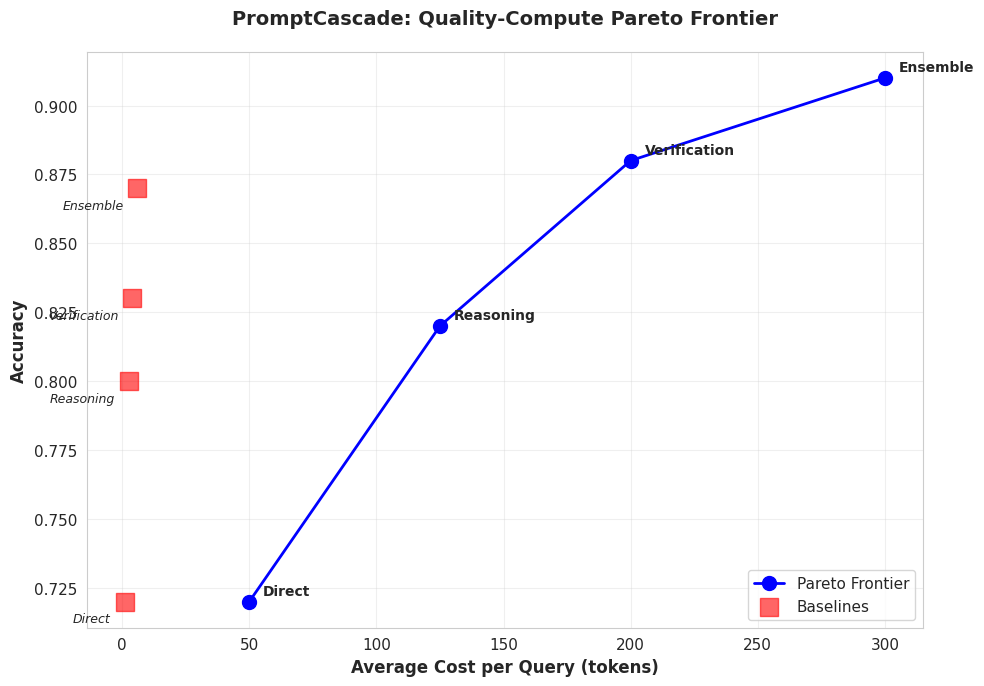
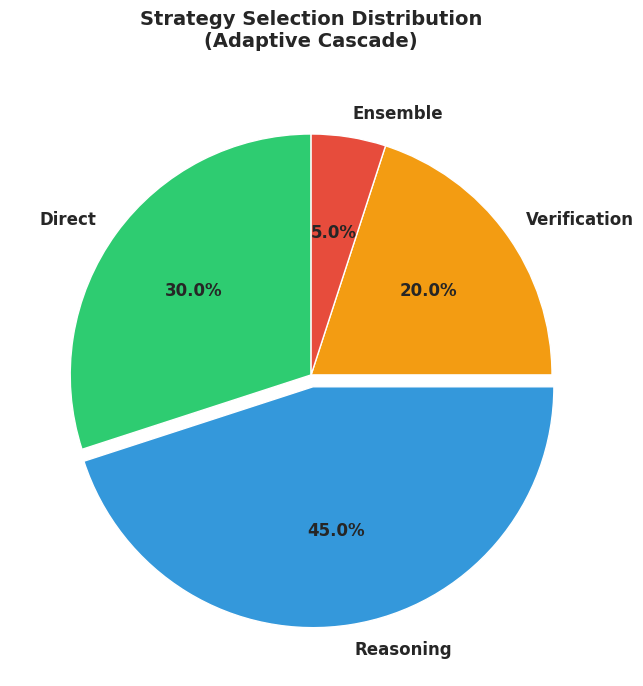
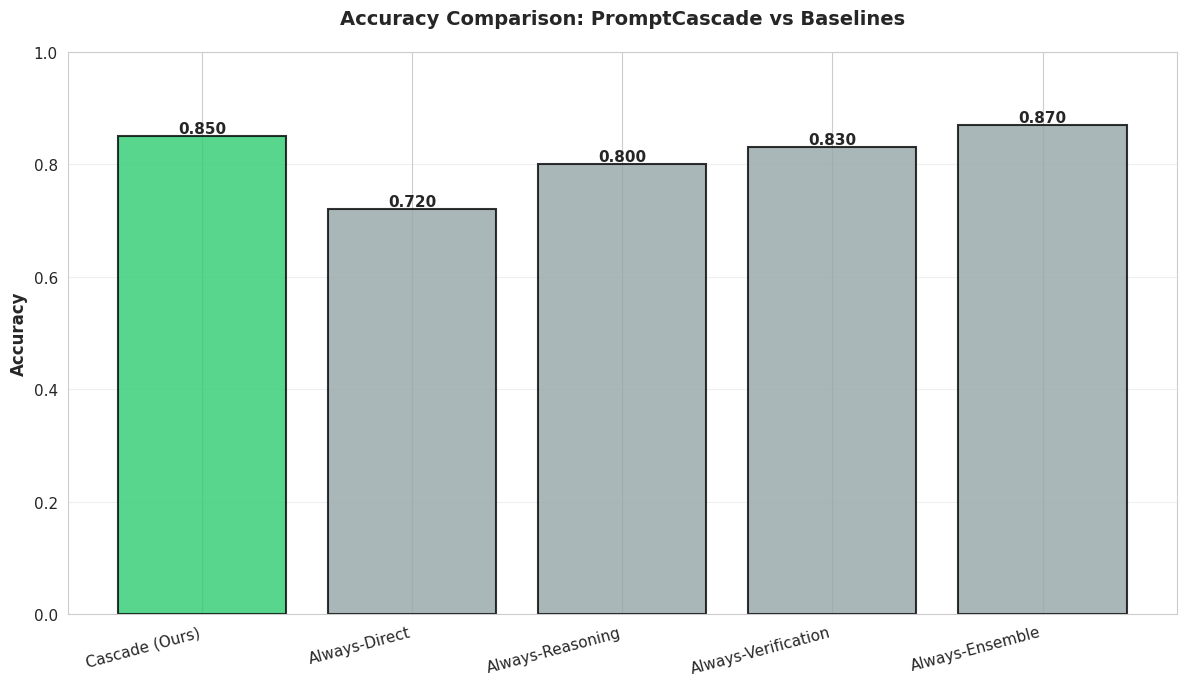
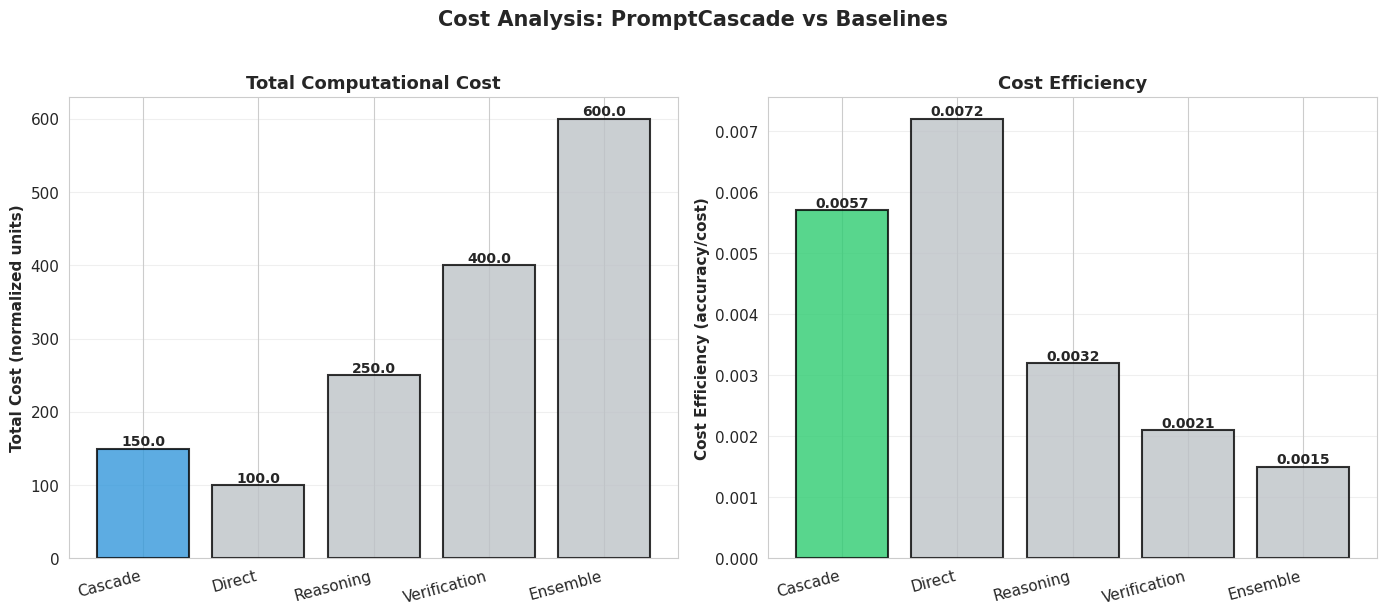

The script that saved these images, in order:
"""
Visualization Tools for PromptCascade
Generates plots and charts for research paper.
"""

import matplotlib.pyplot as plt
import seaborn as sns
import numpy as np
import pandas as pd
from typing import Dict, List, Optional
import os

# Set style
sns.set_style("whitegrid")
plt.rcParams['figure.figsize'] = (10, 6)
plt.rcParams['font.size'] = 11


class PromptCascadeVisualizer:
    """
    Visualization tools for PromptCascade experiments.
    
    Generates:
    - Pareto frontier plots
    - Strategy distribution charts
    - Accuracy comparisons
    - Cost analysis
    - Ablation study results
    """
    
    def __init__(self, output_dir: str = "results/figures"):
        """
        Args:
            output_dir: Directory to save figures
        """
        self.output_dir = output_dir
        os.makedirs(output_dir, exist_ok=True)
    
    def plot_pareto_frontier(
        self,
        results: Dict,
        save_path: Optional[str] = None
    ):
        """
        Plot quality-compute Pareto frontier.
        
        Args:
            results: Experiment results dictionary
            save_path: Optional path to save figure
        """
        fig, ax = plt.subplots(figsize=(10, 7))
        
        # Extract Pareto frontier points
        if 'cascade_detailed' in results and 'pareto_frontier' in results['cascade_detailed']:
            frontier = results['cascade_detailed']['pareto_frontier']
            
            strategies = [p['strategy'] for p in frontier]
            accuracies = [p['accuracy'] for p in frontier]
            costs = [p['cost'] for p in frontier]
            
            # Plot frontier
            ax.plot(costs, accuracies, 'b-o', linewidth=2, markersize=10, 
                   label='Pareto Frontier', zorder=3)
            
            # Annotate points
            for strategy, acc, cost in zip(strategies, accuracies, costs):
                ax.annotate(strategy.capitalize(), (cost, acc),
                           textcoords="offset points", xytext=(10, 5),
                           ha='left', fontsize=10, weight='bold')
        
        # Add baseline points
        if 'baselines' in results:
            baseline_names = []
            baseline_costs = []
            baseline_accs = []
            
            for name, metrics in results['baselines'].items():
                baseline_names.append(name.replace('always_', '').capitalize())
                baseline_costs.append(metrics['total_cost'] / metrics['num_queries'])
                baseline_accs.append(metrics['accuracy'])
            
            ax.scatter(baseline_costs, baseline_accs, s=150, c='red', 
                      marker='s', alpha=0.6, label='Baselines', zorder=2)
            
            for name, cost, acc in zip(baseline_names, baseline_costs, baseline_accs):
                ax.annotate(name, (cost, acc),
                           textcoords="offset points", xytext=(-10, -15),
                           ha='right', fontsize=9, style='italic')
        
        ax.set_xlabel('Average Cost per Query (tokens)', fontsize=12, weight='bold')
        ax.set_ylabel('Accuracy', fontsize=12, weight='bold')
        ax.set_title('PromptCascade: Quality-Compute Pareto Frontier', 
                    fontsize=14, weight='bold', pad=20)
        ax.legend(fontsize=11, loc='lower right')
        ax.grid(True, alpha=0.3)
        
        plt.tight_layout()
        
        if save_path:
            plt.savefig(save_path, dpi=300, bbox_inches='tight')
            print(f"Saved Pareto frontier to {save_path}")
        else:
            plt.savefig(os.path.join(self.output_dir, 'pareto_frontier.png'), 
                       dpi=300, bbox_inches='tight')
        
        plt.close()
    
    def plot_strategy_distribution(
        self,
        results: Dict,
        save_path: Optional[str] = None
    ):
        """Plot strategy distribution pie chart"""
        fig, ax = plt.subplots(figsize=(10, 7))
        
        if 'cascade' in results and 'strategy_distribution' in results['cascade']:
            dist = results['cascade']['strategy_distribution']
            
            strategies = list(dist.keys())
            percentages = [dist[s] * 100 for s in strategies]
            
            colors = ['#2ecc71', '#3498db', '#f39c12', '#e74c3c']
            explode = [0.05 if p == max(percentages) else 0 for p in percentages]
            
            ax.pie(percentages, labels=[s.capitalize() for s in strategies],
                  autopct='%1.1f%%', startangle=90, colors=colors,
                  explode=explode, textprops={'fontsize': 12, 'weight': 'bold'})
            
            ax.set_title('Strategy Selection Distribution\n(Adaptive Cascade)', 
                        fontsize=14, weight='bold', pad=20)
        
        plt.tight_layout()
        
        if save_path:
            plt.savefig(save_path, dpi=300, bbox_inches='tight')
        else:
            plt.savefig(os.path.join(self.output_dir, 'strategy_distribution.png'), 
                       dpi=300, bbox_inches='tight')
        
        plt.close()
    
    def plot_accuracy_comparison(
        self,
        results: Dict,
        save_path: Optional[str] = None
    ):
        """Plot accuracy comparison bar chart"""
        fig, ax = plt.subplots(figsize=(12, 7))
        
        methods = ['Cascade (Ours)']
        accuracies = [results['cascade']['accuracy']]
        
        if 'baselines' in results:
            for name, metrics in results['baselines'].items():
                methods.append(name.replace('always_', 'Always-').title())
                accuracies.append(metrics['accuracy'])
        
        # Create bars
        bars = ax.bar(range(len(methods)), accuracies, 
                     color=['#2ecc71' if 'Cascade' in m else '#95a5a6' for m in methods],
                     edgecolor='black', linewidth=1.5, alpha=0.8)
        
        # Annotate values
        for i, (bar, acc) in enumerate(zip(bars, accuracies)):
            height = bar.get_height()
            ax.text(bar.get_x() + bar.get_width()/2., height,
                   f'{acc:.3f}', ha='center', va='bottom', 
                   fontsize=11, weight='bold')
        
        ax.set_ylabel('Accuracy', fontsize=12, weight='bold')
        ax.set_title('Accuracy Comparison: PromptCascade vs Baselines', 
                    fontsize=14, weight='bold', pad=20)
        ax.set_xticks(range(len(methods)))
        ax.set_xticklabels(methods, rotation=15, ha='right')
        ax.set_ylim(0, 1.0)
        ax.grid(True, axis='y', alpha=0.3)
        
        plt.tight_layout()
        
        if save_path:
            plt.savefig(save_path, dpi=300, bbox_inches='tight')
        else:
            plt.savefig(os.path.join(self.output_dir, 'accuracy_comparison.png'), 
                       dpi=300, bbox_inches='tight')
        
        plt.close()
    
    def plot_cost_efficiency(
        self,
        results: Dict,
        save_path: Optional[str] = None
    ):
        """Plot cost efficiency comparison"""
        fig, (ax1, ax2) = plt.subplots(1, 2, figsize=(14, 6))
        
        methods = ['Cascade']
        costs = [results['cascade']['total_cost']]
        efficiencies = [results['cascade']['cost_efficiency']]
        
        if 'baselines' in results:
            for name, metrics in results['baselines'].items():
                methods.append(name.replace('always_', '').capitalize())
                costs.append(metrics['total_cost'])
                efficiencies.append(metrics['cost_efficiency'])
        
        # Cost comparison
        bars1 = ax1.bar(range(len(methods)), costs,
                       color=['#3498db' if 'Cascade' in m else '#bdc3c7' for m in methods],
                       edgecolor='black', linewidth=1.5, alpha=0.8)
        
        for bar, cost in zip(bars1, costs):
            height = bar.get_height()
            ax1.text(bar.get_x() + bar.get_width()/2., height,
                    f'{cost:.1f}', ha='center', va='bottom', fontsize=10, weight='bold')
        
        ax1.set_ylabel('Total Cost (normalized units)', fontsize=11, weight='bold')
        ax1.set_title('Total Computational Cost', fontsize=13, weight='bold')
        ax1.set_xticks(range(len(methods)))
        ax1.set_xticklabels(methods, rotation=15, ha='right')
        ax1.grid(True, axis='y', alpha=0.3)
        
        # Efficiency comparison
        bars2 = ax2.bar(range(len(methods)), efficiencies,
                       color=['#2ecc71' if 'Cascade' in m else '#bdc3c7' for m in methods],
                       edgecolor='black', linewidth=1.5, alpha=0.8)
        
        for bar, eff in zip(bars2, efficiencies):
            height = bar.get_height()
            ax2.text(bar.get_x() + bar.get_width()/2., height,
                    f'{eff:.4f}', ha='center', va='bottom', fontsize=10, weight='bold')
        
        ax2.set_ylabel('Cost Efficiency (accuracy/cost)', fontsize=11, weight='bold')
        ax2.set_title('Cost Efficiency', fontsize=13, weight='bold')
        ax2.set_xticks(range(len(methods)))
        ax2.set_xticklabels(methods, rotation=15, ha='right')
        ax2.grid(True, axis='y', alpha=0.3)
        
        fig.suptitle('Cost Analysis: PromptCascade vs Baselines', 
                    fontsize=15, weight='bold', y=1.02)
        
        plt.tight_layout()
        
        if save_path:
            plt.savefig(save_path, dpi=300, bbox_inches='tight')
        else:
            plt.savefig(os.path.join(self.output_dir, 'cost_efficiency.png'), 
                       dpi=300, bbox_inches='tight')
        
        plt.close()
    
    def plot_ablation_study(
        self,
        ablation_results: Dict,
        save_path: Optional[str] = None
    ):
        """Plot ablation study results"""
        fig, ax = plt.subplots(figsize=(12, 7))
        
        if 'ablations' not in ablation_results:
            print("No ablation data found")
            return
        
        # Extract data
        ablation_names = ['Full Model'] + list(ablation_results['ablations'].keys())
        accuracies = [ablation_results['full_model']['accuracy']]
        
        for ablation in ablation_results['ablations'].values():
            accuracies.append(ablation['metrics']['accuracy'])
        
        # Format names
        display_names = ['Full Model'] + [
            name.replace('_', ' ').title() for name in ablation_results['ablations'].keys()
        ]
        
        # Create bars
        colors = ['#2ecc71'] + ['#e74c3c'] * (len(display_names) - 1)
        bars = ax.barh(range(len(display_names)), accuracies,
                      color=colors, edgecolor='black', linewidth=1.5, alpha=0.8)
        
        # Annotate
        for i, (bar, acc) in enumerate(zip(bars, accuracies)):
            width = bar.get_width()
            ax.text(width, bar.get_y() + bar.get_height()/2.,
                   f' {acc:.3f}', ha='left', va='center', 
                   fontsize=11, weight='bold')
        
        ax.set_xlabel('Accuracy', fontsize=12, weight='bold')
        ax.set_title('Ablation Study: Impact of Feature Removal', 
                    fontsize=14, weight='bold', pad=20)
        ax.set_yticks(range(len(display_names)))
        ax.set_yticklabels(display_names)
        ax.set_xlim(0, 1.0)
        ax.grid(True, axis='x', alpha=0.3)
        
        plt.tight_layout()
        
        if save_path:
            plt.savefig(save_path, dpi=300, bbox_inches='tight')
        else:
            plt.savefig(os.path.join(self.output_dir, 'ablation_study.png'), 
                       dpi=300, bbox_inches='tight')
        
        plt.close()
    
    def generate_all_plots(self, results: Dict):
        """Generate all visualization plots"""
        print("Generating visualizations...")
        
        self.plot_pareto_frontier(results)
        print("✓ Pareto frontier plot")
        
        self.plot_strategy_distribution(results)
        print("✓ Strategy distribution plot")
        
        self.plot_accuracy_comparison(results)
        print("✓ Accuracy comparison plot")
        
        self.plot_cost_efficiency(results)
        print("✓ Cost efficiency plot")
        
        # Ablation study if available
        if 'ablations' in results:
            self.plot_ablation_study(results)
            print("✓ Ablation study plot")
        
        print(f"\nAll figures saved to: {self.output_dir}/")


if __name__ == "__main__":
    # Demo with mock data
    mock_results = {
        'cascade': {
            'accuracy': 0.85,
            'total_cost': 150.0,
            'cost_efficiency': 0.0057,
            'num_queries': 100,
            'strategy_distribution': {
                'direct': 0.30,
                'reasoning': 0.45,
                'verification': 0.20,
                'ensemble': 0.05
            }
        },
        'baselines': {
            'always_direct': {
                'accuracy': 0.72,
                'total_cost': 100.0,
                'cost_efficiency': 0.0072,
                'num_queries': 100
            },
            'always_reasoning': {
                'accuracy': 0.80,
                'total_cost': 250.0,
                'cost_efficiency': 0.0032,
                'num_queries': 100
            },
            'always_verification': {
                'accuracy': 0.83,
                'total_cost': 400.0,
                'cost_efficiency': 0.0021,
                'num_queries': 100
            },
            'always_ensemble': {
                'accuracy': 0.87,
                'total_cost': 600.0,
                'cost_efficiency': 0.0015,
                'num_queries': 100
            }
        },
        'cascade_detailed': {
            'pareto_frontier': [
                {'strategy': 'direct', 'accuracy': 0.72, 'cost': 50},
                {'strategy': 'reasoning', 'accuracy': 0.82, 'cost': 125},
                {'strategy': 'verification', 'accuracy': 0.88, 'cost': 200},
                {'strategy': 'ensemble', 'accuracy': 0.91, 'cost': 300}
            ]
        }
    }
    
    visualizer = PromptCascadeVisualizer()
    visualizer.generate_all_plots(mock_results)
